Image classification data set "preprocessed" (Nishmaa93/Thesis_Ehr_Model on GitHub). Class labels (4): COVID-19, normal, pneumonia, turberculosis.

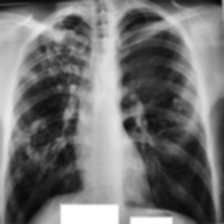
Label: turberculosis

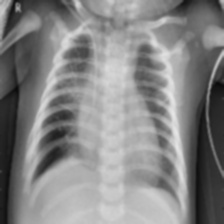
Label: pneumonia

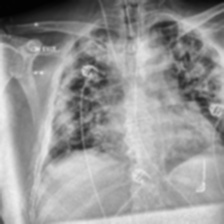
Label: COVID-19

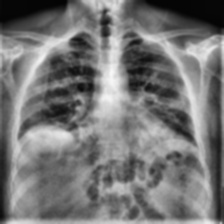
Label: COVID-19

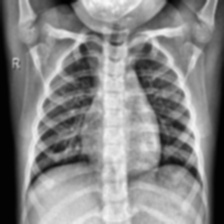
Label: normal

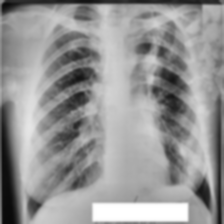
Label: turberculosis
